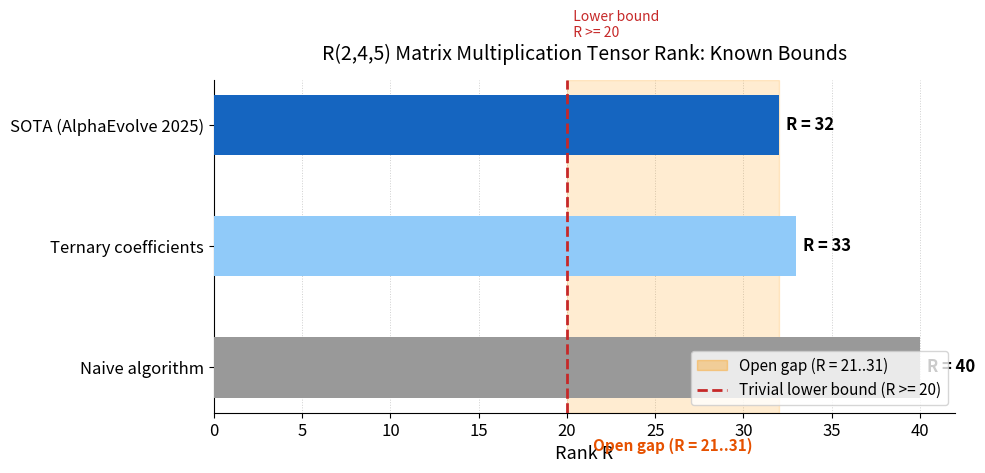

Python code for this plot: (Note: this script raises an exception after producing the figure.)
"""
problem_schematic.py

Generates two figures for the R(2,4,5) matrix multiplication tensor rank research campaign:
  1. rank_landscape.png  — horizontal bar chart of known bounds
  2. algorithm_approaches.png — grouped chart of algorithm approaches
"""

import matplotlib
matplotlib.use("Agg")
import matplotlib.pyplot as plt
import matplotlib.patches as mpatches
import numpy as np

# ---------------------------------------------------------------------------
# Shared style
# ---------------------------------------------------------------------------
plt.rcParams.update({
    "font.size": 12,
    "axes.spines.top": False,
    "axes.spines.right": False,
})

# ---------------------------------------------------------------------------
# Figure 1: rank_landscape.png
# ---------------------------------------------------------------------------
fig1, ax1 = plt.subplots(figsize=(10, 5))

# Bar data (label, rank, color)
bars = [
    ("Naive algorithm",            40, "#999999"),
    ("Ternary coefficients",       33, "#90caf9"),  # light blue
    ("SOTA (AlphaEvolve 2025)",    32, "#1565c0"),  # blue
]

y_positions = np.arange(len(bars))
labels      = [b[0] for b in bars]
ranks       = [b[1] for b in bars]
colors      = [b[2] for b in bars]

bar_height = 0.5
hbars = ax1.barh(y_positions, ranks, height=bar_height, color=colors, zorder=3)

# Annotate bar values
for bar, rank in zip(hbars, ranks):
    ax1.text(
        bar.get_width() + 0.4,
        bar.get_y() + bar.get_height() / 2,
        f"R = {rank}",
        va="center", ha="left", fontsize=12, fontweight="bold",
    )

# Shaded open-gap region (rank 20 to 32)
ax1.axvspan(20, 32, alpha=0.18, color="#ff9800", zorder=1, label="Open gap (R = 21..31)")
ax1.text(
    26, -0.65,
    "Open gap (R = 21..31)",
    ha="center", va="center", fontsize=11, color="#e65100", fontweight="bold",
)

# Trivial lower bound dashed line
ax1.axvline(x=20, color="#c62828", linewidth=2, linestyle="--", zorder=4, label="Trivial lower bound (R >= 20)")
ax1.text(
    20, len(bars) - 0.05,
    "  Lower bound\n  R >= 20",
    ha="left", va="top", fontsize=10, color="#c62828",
)

# Axis formatting
ax1.set_xlim(0, 42)
ax1.set_yticks(y_positions)
ax1.set_yticklabels(labels, fontsize=12)
ax1.set_xlabel("Rank R", fontsize=13)
ax1.set_title("R(2,4,5) Matrix Multiplication Tensor Rank: Known Bounds", fontsize=14, pad=14)

# Only x gridlines
ax1.xaxis.grid(True, linestyle=":", linewidth=0.7, alpha=0.6)
ax1.set_axisbelow(True)
ax1.yaxis.grid(False)

# Legend
legend_handles = [
    mpatches.Patch(color="#ff9800", alpha=0.35, label="Open gap (R = 21..31)"),
    plt.Line2D([0], [0], color="#c62828", linewidth=2, linestyle="--", label="Trivial lower bound (R >= 20)"),
]
ax1.legend(handles=legend_handles, loc="lower right", fontsize=11)

fig1.tight_layout()
fig1.savefig("/Users/wujiewang/code/matrix/research/figures/rank_landscape.png", dpi=150)
print("Saved rank_landscape.png")
plt.close(fig1)


# ---------------------------------------------------------------------------
# Figure 2: algorithm_approaches.png
# ---------------------------------------------------------------------------
fig2, ax2 = plt.subplots(figsize=(9, 6))

algo_labels = [
    "Gradient +\nSTE rounding",
    "Evolutionary\n(AlphaEvolve)",
    "Flip graph\n(ternary)",
    "SAT /\nbacktracking",
]
best_ranks  = [32, 32, 33, None]   # None = no upper bound achieved
reliabilities = ["medium", "high", "high", "N/A (lower\nbounds only)"]

x_pos = np.arange(len(algo_labels))
bar_colors = ["#42a5f5", "#1565c0", "#90caf9", "#bdbdbd"]

# Plot bars where rank is available
rank_values = [r if r is not None else 0 for r in best_ranks]
bars2 = ax2.bar(x_pos, rank_values, color=bar_colors, width=0.55, zorder=3)

# Annotate bars
for i, (bar, rank, rel) in enumerate(zip(bars2, best_ranks, reliabilities)):
    if rank is not None:
        ax2.text(
            bar.get_x() + bar.get_width() / 2,
            bar.get_height() + 0.3,
            f"R = {rank}",
            ha="center", va="bottom", fontsize=12, fontweight="bold",
        )
        ax2.text(
            bar.get_x() + bar.get_width() / 2,
            1.5,
            f"reliability:\n{rel}",
            ha="center", va="bottom", fontsize=9.5, color="#333333",
        )
    else:
        # SAT/backtracking bar is 0 — add special annotation
        ax2.text(
            bar.get_x() + bar.get_width() / 2,
            1.5,
            f"{rel}",
            ha="center", va="bottom", fontsize=9.5, color="#555555",
        )
        ax2.text(
            bar.get_x() + bar.get_width() / 2,
            0.3,
            "—",
            ha="center", va="bottom", fontsize=14, color="#777777",
        )

# SOTA reference line at R=32
ax2.axhline(y=32, color="#c62828", linewidth=2, linestyle="--", zorder=4, label="SOTA: R = 32")
ax2.text(
    len(algo_labels) - 0.45, 32.35,
    "SOTA (R = 32)",
    ha="right", va="bottom", fontsize=10.5, color="#c62828", fontweight="bold",
)

# Axis formatting
ax2.set_xticks(x_pos)
ax2.set_xticklabels(algo_labels, fontsize=12)
ax2.set_ylabel("Best achieved rank R", fontsize=13)
ax2.set_ylim(0, 42)
ax2.set_title("Algorithm Approaches for R(2,4,5)", fontsize=14, pad=14)

# Only y gridlines
ax2.yaxis.grid(True, linestyle=":", linewidth=0.7, alpha=0.6)
ax2.set_axisbelow(True)
ax2.xaxis.grid(False)

ax2.legend(fontsize=11)

fig2.tight_layout()
fig2.savefig("/Users/wujiewang/code/matrix/research/figures/algorithm_approaches.png", dpi=150)
print("Saved algorithm_approaches.png")
plt.close(fig2)

print("Done.")
